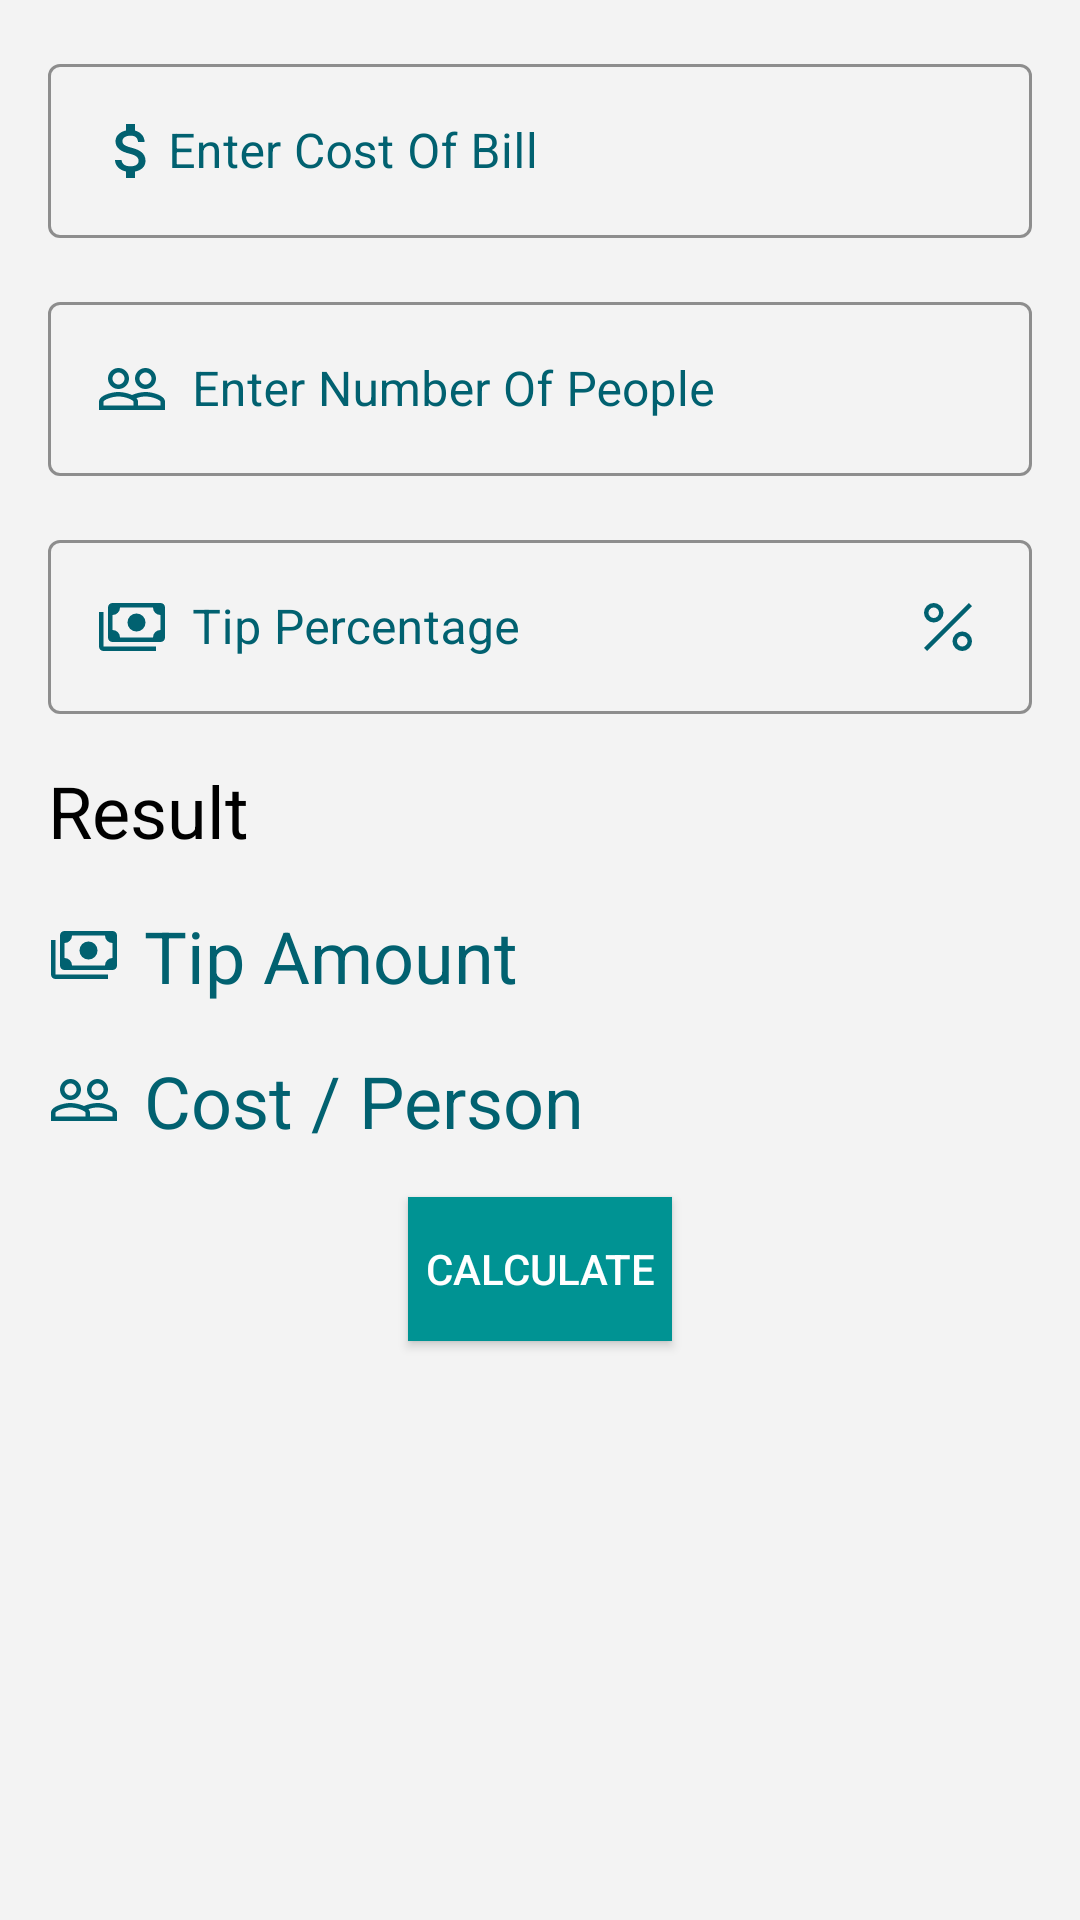

Produce the Android XML layout that renders to this screen, including the resource entries it uses.
<!-- AndroidManifest.xml: application theme Theme.TheThirdTask -->
<!-- res/layout/activity_tip.xml -->
<?xml version="1.0" encoding="utf-8"?>
<androidx.constraintlayout.widget.ConstraintLayout xmlns:android="http://schemas.android.com/apk/res/android"
    xmlns:app="http://schemas.android.com/apk/res-auto"
    xmlns:tools="http://schemas.android.com/tools"
    android:layout_width="match_parent"
    android:layout_height="match_parent"
    android:background="#f3f3f3"
    tools:context=".TipActivity">

    <com.google.android.material.textfield.TextInputLayout
        android:id="@+id/etBill"
        style="@style/Widget.MaterialComponents.TextInputLayout.OutlinedBox"
        android:layout_width="match_parent"
        android:layout_height="wrap_content"
        android:layout_marginStart="16dp"
        android:layout_marginEnd="16dp"
        android:drawablePadding="8dp"
        android:hint="@string/bill_cost"
        android:inputType="number"
        android:textColorHint="@color/color_icon"
        app:boxStrokeColor="@color/color_icon"
        app:counterOverflowTextColor="@color/color_icon"
        app:hintTextColor="@color/color_icon"
        app:layout_constraintTop_toTopOf="parent"
        android:layout_marginTop="16dp"
        app:layout_constraintEnd_toEndOf="parent"
        app:layout_constraintStart_toStartOf="parent"
        tools:layout_editor_absoluteY="64dp">

        
        <com.google.android.material.textfield.TextInputEditText
            android:id="@+id/edit_text_bill"
            android:layout_width="match_parent"
            android:layout_height="wrap_content"
            android:drawableStart="@drawable/ic_baseline_attach_money_24"
            android:inputType="number" />

    </com.google.android.material.textfield.TextInputLayout>


    <com.google.android.material.textfield.TextInputLayout
        style="@style/Widget.MaterialComponents.TextInputLayout.OutlinedBox"
        android:id="@+id/etPeople"
        android:layout_width="match_parent"
        android:layout_height="wrap_content"


        app:hintTextColor="@color/color_icon"
        android:textColorHint="@color/color_icon"
        app:layout_constraintStart_toStartOf="@id/etBill"
        app:layout_constraintEnd_toEndOf="@id/etBill"
        app:layout_constraintTop_toBottomOf="@id/etBill"
        android:hint="@string/number_people"
        android:layout_marginTop="16dp"
        android:layout_marginStart="16dp"
        android:layout_marginEnd="16dp"
        app:boxStrokeColor="@color/color_icon"
        app:counterOverflowTextColor="@color/color_icon">

        
        <com.google.android.material.textfield.TextInputEditText
            android:drawableStart="@drawable/ic_baseline_people_outline_24"
            android:inputType="number"
            android:id="@+id/etPeopleNumber"
            android:drawablePadding="8dp"
            android:layout_width="match_parent"
            android:layout_height="wrap_content" />

    </com.google.android.material.textfield.TextInputLayout>


    <com.google.android.material.textfield.TextInputLayout
        style="@style/Widget.MaterialComponents.TextInputLayout.OutlinedBox"
        android:id="@+id/tipPercentage"
        android:layout_width="match_parent"
        android:layout_height="wrap_content"
        app:layout_constraintStart_toStartOf="@id/etBill"
        app:layout_constraintEnd_toEndOf="@id/etBill"
        app:layout_constraintTop_toBottomOf="@id/etPeople"
        android:hint="@string/tip_percentage"
        android:layout_marginTop="16dp"
        android:layout_marginStart="16dp"
        android:layout_marginEnd="16dp"
        app:hintTextColor="@color/color_icon"
        app:boxStrokeColor="@color/color_icon"
        app:counterOverflowTextColor="@color/color_icon"
        android:textColorHint="@color/color_icon">

        
        <com.google.android.material.textfield.TextInputEditText
            android:id="@+id/etPercent"
            android:drawableStart="@drawable/ic_payments_fill0_wght400_grad0_opsz48"
            android:inputType="number"
            android:drawablePadding="8dp"
            android:layout_width="match_parent"
            android:layout_height="wrap_content"
            android:drawableEnd="@drawable/ic_percent_fill0_wght400_grad0_24"/>

    </com.google.android.material.textfield.TextInputLayout>


    <TextView
        android:id="@+id/result"
        android:layout_width="wrap_content"
        android:layout_height="wrap_content"
        android:layout_marginTop="16dp"
        android:text="@string/result"
        android:textColor="@color/blk"
        android:textSize="24sp"
        app:layout_constraintTop_toBottomOf="@id/tipPercentage"
        app:layout_constraintStart_toStartOf="@id/etPeople"/>

    <TextView android:id="@+id/tipAmount"
        android:layout_width="wrap_content"
        android:layout_height="wrap_content"
        android:text="@string/tip_amount"
        app:layout_constraintStart_toStartOf="parent"
        app:layout_constraintTop_toBottomOf="@id/result"
        android:layout_marginStart="16dp"
        android:layout_marginEnd="16dp"
        android:layout_marginTop="16dp"
        android:textSize="24sp"
        android:textColor="@color/color_icon"
        app:drawableStartCompat="@drawable/ic_payments_fill0_wght400_grad0_opsz48"
        android:drawablePadding="8dp"/>
    <TextView
        android:id="@+id/tipCost"
        android:layout_width="wrap_content"
        android:layout_height="wrap_content"
        app:layout_constraintEnd_toEndOf="parent"
        android:layout_marginEnd="16dp"
        android:textColor="#000"
        app:layout_constraintTop_toTopOf="@id/tipAmount"
        android:textSize="24sp"/>

    <androidx.appcompat.widget.AppCompatButton
        android:id="@+id/calTip"
        android:layout_width="wrap_content"
        android:layout_height="wrap_content"
        android:text="@string/calculate"
        android:background="@color/color_secod"
        android:textColor="@color/white"
        app:layout_constraintTop_toBottomOf="@id/costPerPerson"
        app:layout_constraintStart_toStartOf="parent"
        app:layout_constraintEnd_toEndOf="parent"
        android:layout_marginTop="16dp"/>

    <TextView
        android:id="@+id/costPerPerson"
        android:layout_width="wrap_content"
        android:layout_height="wrap_content"
        android:text="@string/cost_person"
        android:layout_marginTop="16dp"
        app:layout_constraintStart_toStartOf="@id/tipAmount"
        app:layout_constraintTop_toBottomOf="@id/tipAmount"
        android:textSize="24sp"
        android:drawablePadding="8dp"
        android:textColor="@color/color_icon"
        app:drawableStartCompat="@drawable/ic_baseline_people_outline_24" />


    <TextView
        android:id="@+id/tvCostPerPerson"
        android:layout_width="wrap_content"
        android:layout_height="wrap_content"
        android:layout_marginEnd="16dp"
        app:layout_constraintTop_toTopOf="@id/costPerPerson"
        android:textSize="24sp"
        app:layout_constraintEnd_toEndOf="parent"
        android:textColor="@color/blk"/>


</androidx.constraintlayout.widget.ConstraintLayout>
<!-- resources referenced by this layout -->
<resources>
  <color name="blk">#000</color>
  <color name="color_icon">#016170</color>
  <color name="color_secod">#009393</color>
  <color name="white">#FFFFFFFF</color>
  <!-- drawable ic_baseline_attach_money_24 (drawable) -->
  <vector xmlns:android="http://schemas.android.com/apk/res/android"
      android:width="24dp"
      android:height="24dp"
      android:viewportWidth="24"
      android:viewportHeight="24">
    <path
        android:fillColor="@color/color_icon"
        android:pathData="M11.8,10.9c-2.27,-0.59 -3,-1.2 -3,-2.15 0,-1.09 1.01,-1.85 2.7,-1.85 1.78,0 2.44,0.85 2.5,2.1h2.21c-0.07,-1.72 -1.12,-3.3 -3.21,-3.81V3h-3v2.16c-1.94,0.42 -3.5,1.68 -3.5,3.61 0,2.31 1.91,3.46 4.7,4.13 2.5,0.6 3,1.48 3,2.41 0,0.69 -0.49,1.79 -2.7,1.79 -2.06,0 -2.87,-0.92 -2.98,-2.1h-2.2c0.12,2.19 1.76,3.42 3.68,3.83V21h3v-2.15c1.95,-0.37 3.5,-1.5 3.5,-3.55 0,-2.84 -2.43,-3.81 -4.7,-4.4z"/>
  </vector>
  <!-- drawable ic_baseline_people_outline_24 (drawable) -->
  <vector xmlns:android="http://schemas.android.com/apk/res/android"
      android:width="24dp"
      android:height="24dp"
      android:viewportWidth="24"
      android:viewportHeight="24">
    <path
        android:fillColor="@color/color_icon"
        android:pathData="M16.5,13c-1.2,0 -3.07,0.34 -4.5,1 -1.43,-0.67 -3.3,-1 -4.5,-1C5.33,13 1,14.08 1,16.25L1,19h22v-2.75c0,-2.17 -4.33,-3.25 -6.5,-3.25zM12.5,17.5h-10v-1.25c0,-0.54 2.56,-1.75 5,-1.75s5,1.21 5,1.75v1.25zM21.5,17.5L14,17.5v-1.25c0,-0.46 -0.2,-0.86 -0.52,-1.22 0.88,-0.3 1.96,-0.53 3.02,-0.53 2.44,0 5,1.21 5,1.75v1.25zM7.5,12c1.93,0 3.5,-1.57 3.5,-3.5S9.43,5 7.5,5 4,6.57 4,8.5 5.57,12 7.5,12zM7.5,6.5c1.1,0 2,0.9 2,2s-0.9,2 -2,2 -2,-0.9 -2,-2 0.9,-2 2,-2zM16.5,12c1.93,0 3.5,-1.57 3.5,-3.5S18.43,5 16.5,5 13,6.57 13,8.5s1.57,3.5 3.5,3.5zM16.5,6.5c1.1,0 2,0.9 2,2s-0.9,2 -2,2 -2,-0.9 -2,-2 0.9,-2 2,-2z"/>
  </vector>
  <!-- drawable ic_payments_fill0_wght400_grad0_opsz48 (drawable) -->
  <vector android:height="24dp" android:viewportHeight="48"
      android:viewportWidth="48" android:width="24dp" xmlns:android="http://schemas.android.com/apk/res/android">
      <path android:fillColor="@color/color_icon" android:pathData="M27,27q-2.5,0 -4.25,-1.75T21,21q0,-2.5 1.75,-4.25T27,15q2.5,0 4.25,1.75T33,21q0,2.5 -1.75,4.25T27,27ZM11,34q-1.25,0 -2.125,-0.875T8,31L8,11q0,-1.25 0.875,-2.125T11,8h32q1.25,0 2.125,0.875T46,11v20q0,1.25 -0.875,2.125T43,34ZM16,31h22q0,-2.1 1.45,-3.55Q40.9,26 43,26L43,16q-2.1,0 -3.55,-1.45Q38,13.1 38,11L16,11q0,2.1 -1.45,3.55Q13.1,16 11,16v10q2.1,0 3.55,1.45Q16,28.9 16,31ZM40,40L5,40q-1.25,0 -2.125,-0.875T2,37L2,14h3v23h35ZM11,31L11,11v20Z"/>
  </vector>
  <string name="bill_cost">Enter Cost Of Bill</string>
  <string name="calculate">Calculate</string>
  <string name="cost_person">Cost / Person</string>
  <string name="number_people">Enter Number Of People</string>
  <string name="result">Result</string>
  <string name="tip_amount">Tip Amount</string>
  <string name="tip_percentage">Tip Percentage</string>
  <style name="Theme.TheThirdTask" parent="Theme.MaterialComponents.DayNight.DarkActionBar">
          
          <item name="colorPrimary">@color/color_icon</item>
          <item name="colorPrimaryVariant">@color/color_secod</item>
          <item name="colorOnPrimary">@color/white</item>
          
          <item name="colorSecondary">@color/color_btn</item>
          <item name="colorSecondaryVariant">@color/teal_700</item>
          <item name="colorOnSecondary">@color/black</item>
          
          <item name="android:statusBarColor" tools:targetApi="l">?attr/colorPrimaryVariant</item>
          
      </style>
  <color name="color_btn">#00E0C6</color>
  <color name="teal_700">#FF018786</color>
  <color name="black">#FF000000</color>
</resources>
